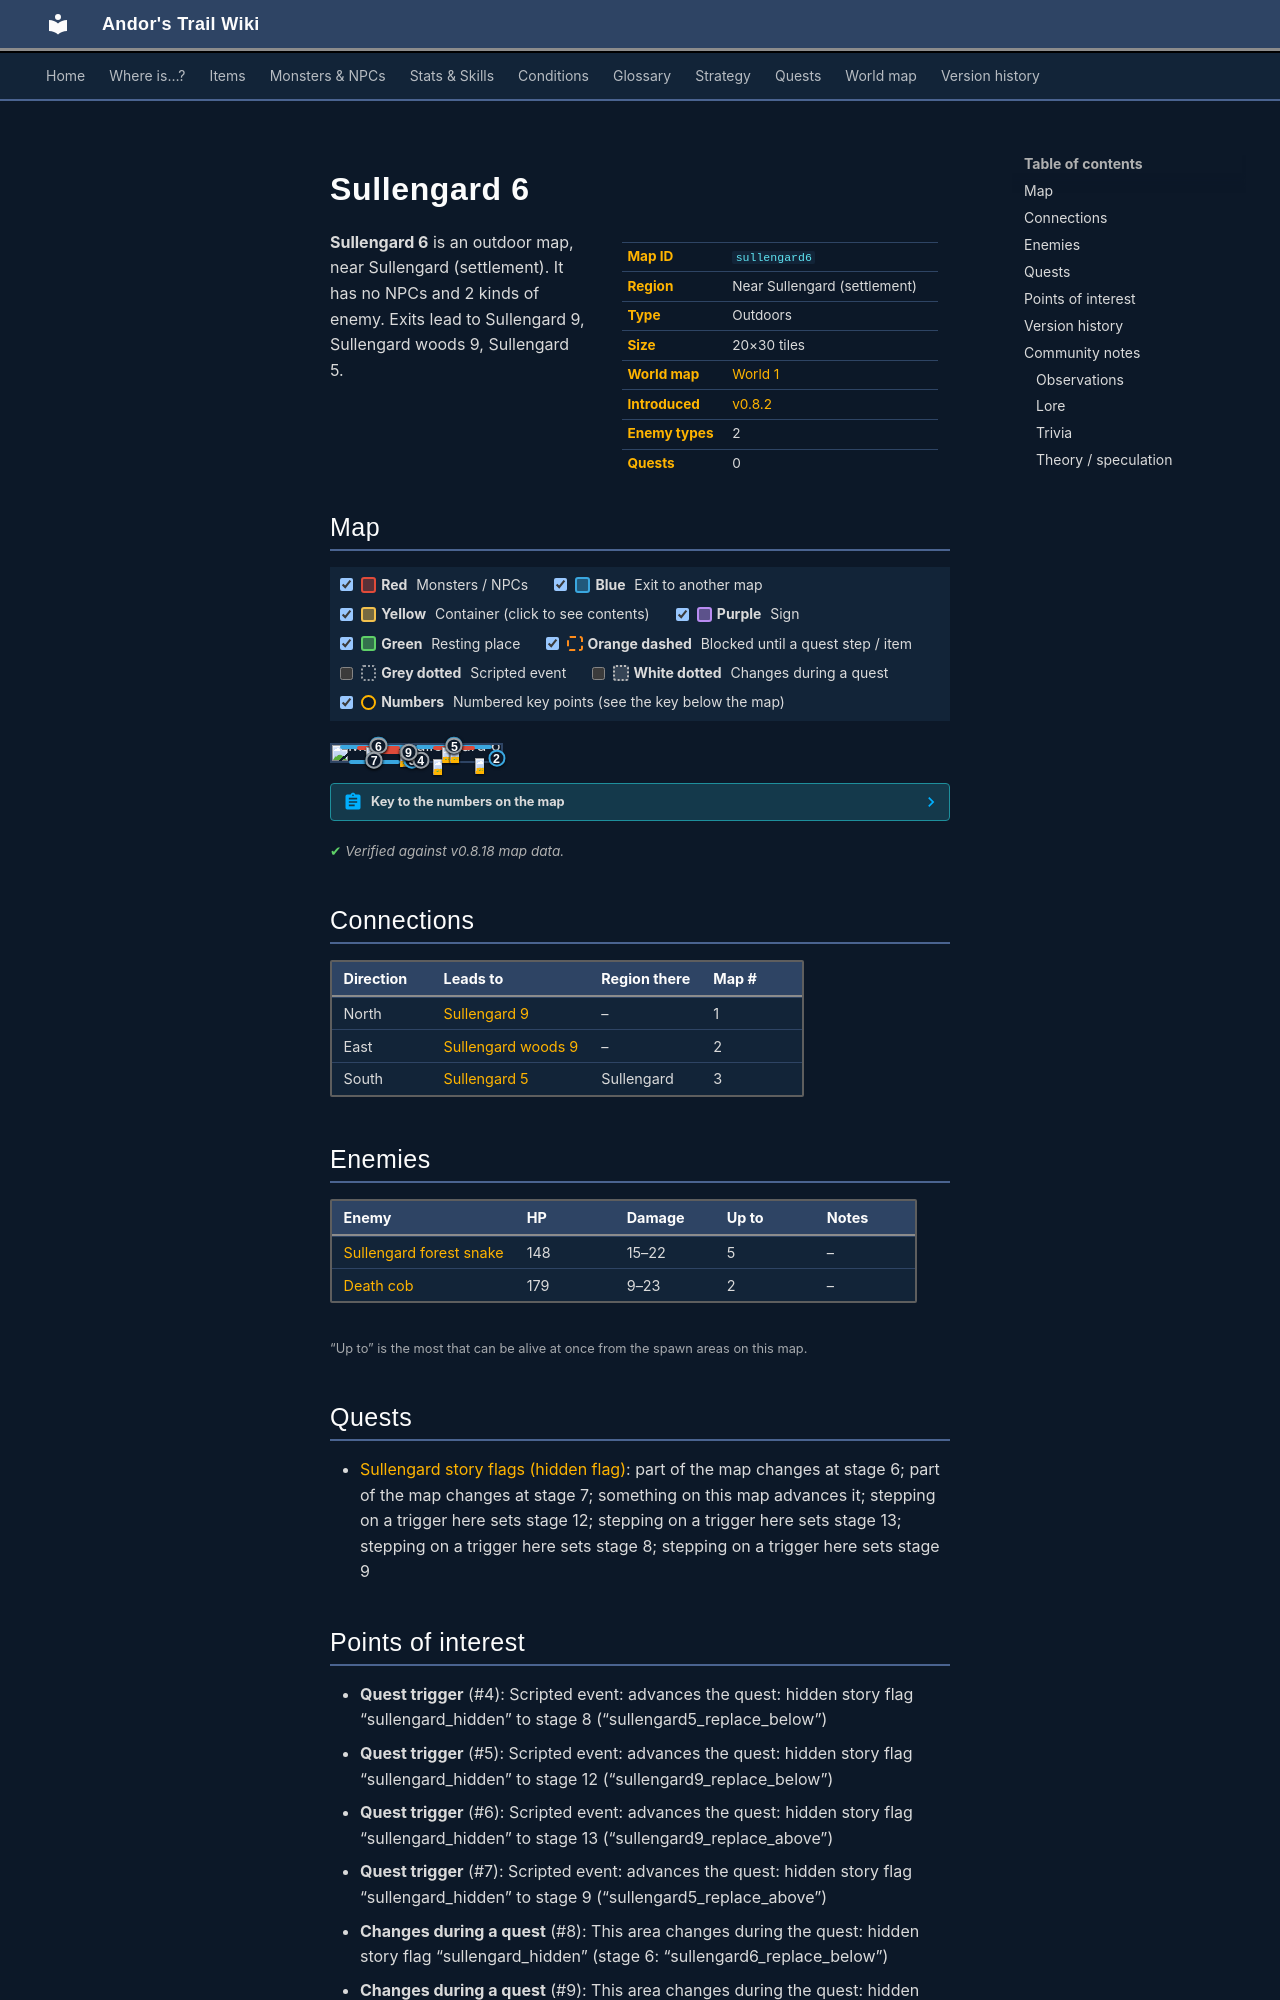

repository: asdfghjkl628/Andor-s-Trail-Wikiiii · page: maps/sullengard6/index.html · generator: mkdocs

---
description: "Sullengard 6 is an outdoor location in Andor's Trail, near Sullengard (settlement). Enemies: Sullengard forest snake, Death cob. Exits to Sullengard 9, Sullengard woods 9, Sullengard 5."
---

# Sullengard 6

<div class="infobox" markdown>

| | |
|---|---|
| **Map ID** | `sullengard6` |
| **Region** | Near Sullengard (settlement) |
| **Type** | Outdoors |
| **Size** | 20×30 tiles |
| **World map** | [World 1](index.md) |
| **Introduced** | [v0.8.2](../versions/0.8.2.md) |
| **Enemy types** | 2 |
| **Quests** | 0 |

</div>

**Sullengard 6** is an outdoor map, near Sullengard (settlement). It has no NPCs and 2 kinds of enemy. Exits lead to Sullengard 9, Sullengard woods 9, Sullengard 5.

## Map

<div class="map-legend" markdown="0"><label class="lg"><input type="checkbox" data-t="spawn" checked><span class="sw sw-spawn"></span><b>Red</b>&nbsp;Monsters / NPCs</label><label class="lg"><input type="checkbox" data-t="mapchange" checked><span class="sw sw-mapchange"></span><b>Blue</b>&nbsp;Exit to another map</label><label class="lg"><input type="checkbox" data-t="container" checked><span class="sw sw-container"></span><b>Yellow</b>&nbsp;Container (click to see contents)</label><label class="lg"><input type="checkbox" data-t="sign" checked><span class="sw sw-sign"></span><b>Purple</b>&nbsp;Sign</label><label class="lg"><input type="checkbox" data-t="rest" checked><span class="sw sw-rest"></span><b>Green</b>&nbsp;Resting place</label><label class="lg"><input type="checkbox" data-t="key" checked><span class="sw sw-key"></span><b>Orange dashed</b>&nbsp;Blocked until a quest step / item</label><label class="lg"><input type="checkbox" data-t="script"><span class="sw sw-script"></span><b>Grey dotted</b>&nbsp;Scripted event</label><label class="lg"><input type="checkbox" data-t="replace"><span class="sw sw-replace"></span><b>White dotted</b>&nbsp;Changes during a quest</label><label class="lg"><input type="checkbox" data-t="pin" checked><span class="sw sw-pin"></span><b>Numbers</b>&nbsp;Numbered key points (see the key below the map)</label></div>

<div class="map-wrap hide-script hide-replace" markdown="0"><img src="../../assets/maps/sullengard6.webp" alt="Map of Sullengard 6" width="640" height="960" loading="lazy"><a id="place-south" class="mo mo-mapchange" href="../sullengard5/#place-north" title="Exit to Sullengard 5" style="left:10.000%;top:96.667%;width:30.000%;height:3.333%"></a><a id="place-north" class="mo mo-mapchange" href="../sullengard9/#place-south" title="Exit to Sullengard 9" style="left:5.000%;top:0.000%;width:45.000%;height:3.333%"></a><a class="mo mo-script" href="../../quests/sullengard_hidden/#stage-8" title="Scripted event: advances the quest: hidden story flag “sullengard_hidden” to stage 8 (“sullengard5_replace_below”)" style="left:40.000%;top:93.333%;width:25.000%;height:3.333%"></a><a class="mo mo-script" href="../../quests/sullengard_hidden/#stage-12" title="Scripted event: advances the quest: hidden story flag “sullengard_hidden” to stage 12 (“sullengard9_replace_below”)" style="left:50.000%;top:3.333%;width:45.000%;height:3.333%"></a><a class="mo mo-script" href="../../quests/sullengard_hidden/#stage-13" title="Scripted event: advances the quest: hidden story flag “sullengard_hidden” to stage 13 (“sullengard9_replace_above”)" style="left:5.000%;top:3.333%;width:45.000%;height:3.333%"></a><a class="mo mo-script" href="../../quests/sullengard_hidden/#stage-9" title="Scripted event: advances the quest: hidden story flag “sullengard_hidden” to stage 9 (“sullengard5_replace_above”)" style="left:10.000%;top:93.333%;width:30.000%;height:3.333%"></a><a id="place-north_below" class="mo mo-mapchange" href="../sullengard9/#place-south_below" title="Exit to Sullengard 9" style="left:50.000%;top:0.000%;width:45.000%;height:3.333%"></a><a id="place-south_below" class="mo mo-mapchange" href="../sullengard5/#place-north_below" title="Exit to Sullengard 5" style="left:40.000%;top:96.667%;width:15.000%;height:3.333%"></a><a id="place-hidden_inv_east" class="mo mo-mapchange" href="../sullengard_woods9/#place-hidden_inv_west" title="Exit to Sullengard woods 9" style="left:95.000%;top:83.333%;width:5.000%;height:3.333%"></a><span class="mo mo-spawn" title="Spawns: Death cob" style="left:20.000%;top:30.000%;width:25.000%;height:13.333%"></span><span class="mo mo-spawn" title="Spawns: Sullengard forest snake" style="left:60.000%;top:86.667%;width:10.000%;height:10.000%"></span><span class="mo mo-spawn" title="Spawns: Sullengard forest snake" style="left:85.000%;top:80.000%;width:5.000%;height:6.667%"></span><span class="mo mo-spawn" title="Spawns: Sullengard forest snake" style="left:60.000%;top:6.667%;width:25.000%;height:16.667%"></span><span class="mo mo-spawn" title="Spawns: Death cob" style="left:15.000%;top:10.000%;width:25.000%;height:6.667%"></span><a class="mo mo-replace" href="../../quests/sullengard_hidden/#stage-6" title="This area changes during the quest: hidden story flag “sullengard_hidden” (stage 6: “sullengard6_replace_below”)" style="left:35.000%;top:0.000%;width:20.000%;height:100.000%"></a><a class="mo mo-replace" href="../../quests/sullengard_hidden/#stage-7" title="This area changes during the quest: hidden story flag “sullengard_hidden” (stage 7: “6=sullengard6_replace_above”)" style="left:35.000%;top:0.000%;width:20.000%;height:100.000%"></a><a class="mob" href="../../monsters/deathcob/" title="Death cob" style="left:40.000%;top:40.000%;width:5.000%;height:3.333%"><img src="../../assets/icons/monsters/monsters_rltiles1_4.png" alt="Death cob"></a><a class="mob" href="../../monsters/sullengard_venom_snake/" title="Sullengard forest snake" style="left:60.000%;top:90.000%;width:5.000%;height:3.333%"><img src="../../assets/icons/monsters/monsters_tometik4_24.png" alt="Sullengard forest snake"></a><a class="mob" href="../../monsters/sullengard_venom_snake/" title="Sullengard forest snake" style="left:85.000%;top:80.000%;width:5.000%;height:3.333%"><img src="../../assets/icons/monsters/monsters_tometik4_24.png" alt="Sullengard forest snake"></a><a class="mob" href="../../monsters/sullengard_venom_snake/" title="Sullengard forest snake" style="left:65.000%;top:16.667%;width:5.000%;height:3.333%"><img src="../../assets/icons/monsters/monsters_tometik4_24.png" alt="Sullengard forest snake"></a><a class="mob" href="../../monsters/sullengard_venom_snake/" title="Sullengard forest snake" style="left:70.000%;top:16.667%;width:5.000%;height:3.333%"><img src="../../assets/icons/monsters/monsters_tometik4_24.png" alt="Sullengard forest snake"></a><a class="mob" href="../../monsters/sullengard_venom_snake/" title="Sullengard forest snake" style="left:70.000%;top:13.333%;width:5.000%;height:3.333%"><img src="../../assets/icons/monsters/monsters_tometik4_24.png" alt="Sullengard forest snake"></a><a class="mob" href="../../monsters/deathcob/" title="Death cob" style="left:20.000%;top:13.333%;width:5.000%;height:3.333%"><img src="../../assets/icons/monsters/monsters_rltiles1_4.png" alt="Death cob"></a><a class="pin pin-exit" href="#key-1" style="left:27.500%;top:1.667%" title="Exit (north): to [Sullengard 9](sullengard9.md)">1</a><a class="pin pin-exit" href="#key-1" style="left:72.500%;top:1.667%" title="Exit (north): to [Sullengard 9](sullengard9.md)">1</a><a class="pin pin-exit" href="#key-2" style="left:97.500%;top:85.000%" title="Exit (east): to [Sullengard woods 9](sullengard_woods9.md)">2</a><a class="pin pin-exit" href="#key-3" style="left:25.000%;top:98.333%" title="Exit (south): to [Sullengard 5](sullengard5.md)">3</a><a class="pin pin-exit" href="#key-3" style="left:47.500%;top:98.333%" title="Exit (south): to [Sullengard 5](sullengard5.md)">3</a><a class="pin pin-script" href="#key-4" style="left:52.500%;top:95.000%" title="Quest trigger: Scripted event: advances the quest: hidden story flag “sullengard_hidden” to stage 8 (“sullengard5_replace_below”)">4</a><a class="pin pin-script" href="#key-5" style="left:72.500%;top:5.000%" title="Quest trigger: Scripted event: advances the quest: hidden story flag “sullengard_hidden” to stage 12 (“sullengard9_replace_below”)">5</a><a class="pin pin-script" href="#key-6" style="left:27.500%;top:5.000%" title="Quest trigger: Scripted event: advances the quest: hidden story flag “sullengard_hidden” to stage 13 (“sullengard9_replace_above”)">6</a><a class="pin pin-script" href="#key-7" style="left:25.000%;top:95.000%" title="Quest trigger: Scripted event: advances the quest: hidden story flag “sullengard_hidden” to stage 9 (“sullengard5_replace_above”)">7</a><a class="pin pin-replace" href="#key-8" style="left:45.000%;top:50.000%" title="Changes during a quest: This area changes during the quest: hidden story flag “sullengard_hidden” (stage 6: “sullengard6_replace_below”)">8</a><a class="pin pin-replace" href="#key-9" style="left:45.329%;top:47.500%" title="Changes during a quest: This area changes during the quest: hidden story flag “sullengard_hidden” (stage 7: “6=sullengard6_replace_above”)">9</a></div>

??? abstract "Key to the numbers on the map"

    | # | What | Details |
    |---|---|---|
    | <span id="key-1"></span>1 | Exit (north) | to [Sullengard 9](sullengard9.md) |
    | <span id="key-2"></span>2 | Exit (east) | to [Sullengard woods 9](sullengard_woods9.md) |
    | <span id="key-3"></span>3 | Exit (south) | to [Sullengard 5](sullengard5.md) |
    | <span id="key-4"></span>4 | Quest trigger | Scripted event: advances the quest: hidden story flag “sullengard_hidden” to stage 8 (“sullengard5_replace_below”) |
    | <span id="key-5"></span>5 | Quest trigger | Scripted event: advances the quest: hidden story flag “sullengard_hidden” to stage 12 (“sullengard9_replace_below”) |
    | <span id="key-6"></span>6 | Quest trigger | Scripted event: advances the quest: hidden story flag “sullengard_hidden” to stage 13 (“sullengard9_replace_above”) |
    | <span id="key-7"></span>7 | Quest trigger | Scripted event: advances the quest: hidden story flag “sullengard_hidden” to stage 9 (“sullengard5_replace_above”) |
    | <span id="key-8"></span>8 | Changes during a quest | This area changes during the quest: hidden story flag “sullengard_hidden” (stage 6: “sullengard6_replace_below”) |
    | <span id="key-9"></span>9 | Changes during a quest | This area changes during the quest: hidden story flag “sullengard_hidden” (stage 7: “6=sullengard6_replace_above”) |


<p class="verified">Verified against v0.8.18 map data.</p>
